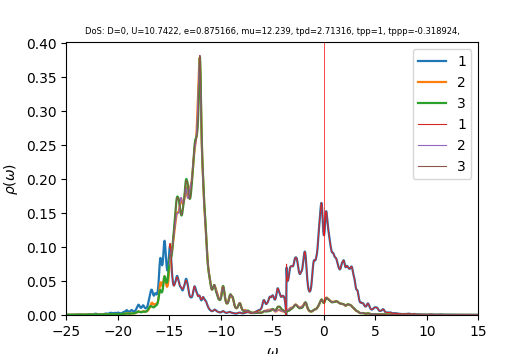

The table this chart was drawn from, first rows:
w	up_1	up_2	up_3	down_1	down_2	down_3	cumul_up_1	cumul_up_2	cumul_up_3	cumul_down_1	cumul_down_2	cumul_down_3	
-25	0.0003991	0.0003165	0.0003243	6.28846e-05	3.85697e-05	3.85722e-05	0	0	0	0	0	0
-24.96	0.0003825	0.0003181	0.0003247	6.31452e-05	3.86622e-05	3.86656e-05	1.53155e-05	1.27375e-05	1.30007e-05	2.52834e-06	1.54803e-06	1.54817e-06
-24.92	0.0003636	0.0003197	0.0003248	6.34322e-05	3.87552e-05	3.87597e-05	2.98748e-05	2.55394e-05	2.6007e-05	5.06816e-06	3.09979e-06	3.10011e-06
-24.88	0.000348	0.0003215	0.0003253	6.37247e-05	3.88487e-05	3.88541e-05	4.38093e-05	3.84113e-05	3.90316e-05	7.61971e-06	4.6553e-06	4.65583e-06
-24.84	0.0003368	0.0003234	0.0003262	6.39823e-05	3.89423e-05	3.89482e-05	5.72947e-05	5.136e-05	5.20918e-05	1.01816e-05	6.21455e-06	6.21532e-06
-24.8	0.0003293	0.0003255	0.0003274	6.41807e-05	3.90359e-05	3.90413e-05	7.04787e-05	6.43917e-05	6.52019e-05	1.27514e-05	7.77755e-06	7.77853e-06
-24.76	0.0003248	0.0003277	0.000329	6.43472e-05	3.91297e-05	3.9134e-05	8.34818e-05	7.75118e-05	7.83733e-05	1.53278e-05	9.3443e-06	9.34546e-06
-24.72	0.0003229	0.00033	0.0003307	6.45306e-05	3.9224e-05	3.92271e-05	9.64096e-05	9.07256e-05	9.16159e-05	1.79116e-05	1.09148e-05	1.09161e-05
-24.68	0.0003234	0.0003325	0.0003327	6.47623e-05	3.93189e-05	3.9321e-05	0.0001094	0.000104	0.0001049	2.05047e-05	1.24892e-05	1.24905e-05
-24.64	0.0003262	0.0003351	0.0003349	6.50518e-05	3.94147e-05	3.94159e-05	0.0001224	0.0001175	0.0001183	2.31094e-05	1.40673e-05	1.40687e-05
-24.6	0.0003312	0.0003378	0.0003372	6.53863e-05	3.95111e-05	3.95116e-05	0.0001357	0.000131	0.0001319	2.57275e-05	1.56494e-05	1.56508e-05
-24.56	0.0003386	0.0003408	0.0003397	6.57176e-05	3.9608e-05	3.96078e-05	0.0001492	0.0001446	0.0001455	2.83588e-05	1.72353e-05	1.72367e-05
-24.52	0.0003488	0.0003439	0.0003424	6.59705e-05	3.97048e-05	3.9704e-05	0.0001632	0.0001584	0.0001592	3.10002e-05	1.8825e-05	1.88264e-05
-24.48	0.0003624	0.0003473	0.0003453	6.61149e-05	3.98015e-05	3.98001e-05	0.0001777	0.0001723	0.000173	3.36475e-05	2.04187e-05	2.042e-05
-24.44	0.0003805	0.000351	0.0003483	6.6206e-05	3.98984e-05	3.98962e-05	0.000193	0.0001864	0.0001869	3.62984e-05	2.20162e-05	2.20175e-05
-24.4	0.0004035	0.0003552	0.0003516	6.63166e-05	3.9996e-05	3.99929e-05	0.0002091	0.0002006	0.000201	3.89537e-05	2.36177e-05	2.36188e-05
-24.36	0.0004299	0.0003597	0.0003551	6.64793e-05	4.00946e-05	4.00903e-05	0.0002263	0.000215	0.0002152	4.16155e-05	2.52231e-05	2.5224e-05
-24.32	0.0004543	0.0003642	0.0003585	6.66858e-05	4.0194e-05	4.01884e-05	0.0002445	0.0002296	0.0002296	4.42856e-05	2.68324e-05	2.68332e-05
-24.28	0.0004693	0.0003684	0.0003617	6.68968e-05	4.02934e-05	4.02869e-05	0.0002633	0.0002443	0.0002441	4.69642e-05	2.84458e-05	2.84463e-05
-24.24	0.0004723	0.0003717	0.0003644	6.70665e-05	4.03923e-05	4.03856e-05	0.0002822	0.0002592	0.0002587	4.96495e-05	3.00631e-05	3.00633e-05
-24.2	0.0004684	0.0003745	0.0003671	6.71879e-05	4.04904e-05	4.04842e-05	0.000301	0.0002742	0.0002734	5.23397e-05	3.16843e-05	3.16843e-05
-24.16	0.0004662	0.0003774	0.0003699	6.72965e-05	4.05885e-05	4.05832e-05	0.0003196	0.0002893	0.0002882	5.50343e-05	3.33095e-05	3.33092e-05
-24.12	0.0004719	0.000381	0.0003731	6.74263e-05	4.06873e-05	4.06828e-05	0.0003385	0.0003046	0.0003031	5.77341e-05	3.49386e-05	3.49382e-05
-24.08	0.0004884	0.0003857	0.0003768	6.75907e-05	4.0787e-05	4.07829e-05	0.0003581	0.00032	0.0003182	6.04404e-05	3.65717e-05	3.65711e-05
-24.04	0.0005181	0.0003917	0.0003811	6.77916e-05	4.08877e-05	4.08838e-05	0.0003788	0.0003357	0.0003335	6.31548e-05	3.82089e-05	3.82081e-05
-24	0.0005633	0.0003993	0.0003862	6.80279e-05	4.09894e-05	4.09854e-05	0.0004014	0.0003517	0.0003489	6.58786e-05	3.98501e-05	3.98492e-05
-23.96	0.0006261	0.0004089	0.0003922	6.82979e-05	4.10921e-05	4.10877e-05	0.0004265	0.000368	0.0003646	6.86133e-05	4.14954e-05	4.14943e-05
-23.92	0.0007038	0.0004199	0.0003991	6.85939e-05	4.11957e-05	4.11906e-05	0.0004546	0.0003849	0.0003806	7.13598e-05	4.31449e-05	4.31436e-05
-23.88	0.0007829	0.0004308	0.0004067	6.88938e-05	4.12997e-05	4.12941e-05	0.000486	0.0004021	0.0003969	7.41183e-05	4.47985e-05	4.4797e-05
-23.84	0.0008395	0.0004388	0.0004141	6.91647e-05	4.14035e-05	4.13979e-05	0.0005196	0.0004197	0.0004135	7.68876e-05	4.64563e-05	4.64546e-05
-23.8	0.0008581	0.0004421	0.0004204	6.93966e-05	4.1507e-05	4.1502e-05	0.0005539	0.0004374	0.0004303	7.96663e-05	4.81183e-05	4.81163e-05
-23.76	0.0008407	0.0004415	0.0004249	6.96185e-05	4.16106e-05	4.16067e-05	0.0005876	0.0004551	0.0004473	8.24538e-05	4.97844e-05	4.97823e-05
-23.72	0.0007962	0.0004384	0.0004272	6.98677e-05	4.17152e-05	4.17124e-05	0.0006195	0.0004726	0.0004644	8.52513e-05	5.14546e-05	5.14524e-05
-23.68	0.0007415	0.0004343	0.000428	7.01688e-05	4.18213e-05	4.18194e-05	0.0006492	0.00049	0.0004816	8.80609e-05	5.31292e-05	5.31269e-05
-23.64	0.0006964	0.0004312	0.0004294	7.05367e-05	4.19291e-05	4.1928e-05	0.0006771	0.0005073	0.0004987	9.08852e-05	5.4808e-05	5.48057e-05
-23.6	0.0006726	0.0004299	0.0004325	7.09796e-05	4.20389e-05	4.20385e-05	0.000704	0.0005245	0.0005161	9.37272e-05	5.64913e-05	5.64889e-05
-23.56	0.0006731	0.0004304	0.0004378	7.14863e-05	4.21505e-05	4.21507e-05	0.000731	0.0005417	0.0005336	9.65895e-05	5.8179e-05	5.81766e-05
-23.52	0.0006966	0.0004324	0.0004454	7.19939e-05	4.22623e-05	4.22631e-05	0.0007588	0.000559	0.0005514	9.94721e-05	5.98711e-05	5.98688e-05
-23.48	0.000736	0.0004356	0.0004546	7.23795e-05	4.23715e-05	4.23731e-05	0.0007883	0.0005765	0.0005696	0.0001024	6.15677e-05	6.15654e-05
-23.44	0.0007742	0.000439	0.0004634	7.25598e-05	4.24763e-05	4.24787e-05	0.0008193	0.000594	0.0005882	0.0001053	6.32685e-05	6.32663e-05
-23.4	0.0007845	0.0004418	0.0004685	7.25997e-05	4.2578e-05	4.25815e-05	0.0008507	0.0006117	0.0006069	0.0001082	6.49733e-05	6.49713e-05
-23.36	0.0007536	0.0004433	0.0004683	7.26302e-05	4.26795e-05	4.26845e-05	0.0008809	0.0006295	0.0006257	0.0001111	6.66822e-05	6.66803e-05
-23.32	0.0006972	0.0004442	0.0004648	7.27318e-05	4.27824e-05	4.27894e-05	0.0009088	0.0006473	0.0006443	0.000114	6.83952e-05	6.83936e-05
-23.28	0.0006389	0.000445	0.0004612	7.2927e-05	4.28872e-05	4.28967e-05	0.0009344	0.0006651	0.0006628	0.0001169	7.01124e-05	7.01112e-05
-23.24	0.0005903	0.0004461	0.0004589	7.32064e-05	4.29933e-05	4.30064e-05	0.000958	0.000683	0.0006811	0.0001199	7.18338e-05	7.18332e-05
-23.2	0.0005514	0.0004473	0.0004581	7.35306e-05	4.31003e-05	4.31176e-05	0.0009801	0.0007009	0.0006995	0.0001228	7.35596e-05	7.35596e-05
-23.16	0.0005186	0.0004485	0.0004585	7.38168e-05	4.32072e-05	4.32287e-05	0.001001	0.0007188	0.0007179	0.0001258	7.52896e-05	7.52905e-05
-23.12	0.0004913	0.0004499	0.0004597	7.39827e-05	4.33133e-05	4.33377e-05	0.001021	0.0007368	0.0007363	0.0001287	7.70239e-05	7.70258e-05
-23.08	0.0004856	0.0004539	0.000462	7.40877e-05	4.34199e-05	4.34449e-05	0.00104	0.000755	0.0007548	0.0001317	7.87624e-05	7.87653e-05
-23.04	0.0005563	0.0004681	0.0004673	7.44455e-05	4.3533e-05	4.35538e-05	0.001062	0.0007738	0.0007735	0.0001347	8.05055e-05	8.05092e-05
-23	0.0007875	0.0005038	0.0004786	7.55208e-05	4.36624e-05	4.3669e-05	0.001094	0.0007939	0.0007926	0.0001377	8.22537e-05	8.22577e-05
-22.96	0.001126	0.0005537	0.000494	7.71479e-05	4.38055e-05	4.37896e-05	0.001139	0.0008161	0.0008124	0.0001408	8.40077e-05	8.4011e-05
-22.92	0.001323	0.0005839	0.0005046	7.81717e-05	4.3938e-05	4.39066e-05	0.001192	0.0008395	0.0008326	0.0001439	8.5767e-05	8.57691e-05
-22.88	0.001315	0.000586	0.0005083	7.8233e-05	4.40513e-05	4.40173e-05	0.001244	0.0008629	0.000853	0.000147	8.75308e-05	8.75315e-05
-22.84	0.001209	0.0005744	0.0005088	7.78306e-05	4.41548e-05	4.41251e-05	0.001293	0.0008859	0.0008733	0.0001502	8.92987e-05	8.92983e-05
-22.8	0.001086	0.0005601	0.0005091	7.73585e-05	4.42565e-05	4.42331e-05	0.001336	0.0009084	0.0008937	0.0001533	9.10708e-05	9.10694e-05
-22.76	0.0009863	0.0005486	0.0005105	7.69916e-05	4.436e-05	4.43424e-05	0.001376	0.0009303	0.0009142	0.0001563	9.28469e-05	9.28448e-05
-22.72	0.0009238	0.0005416	0.0005137	7.67739e-05	4.44666e-05	4.44535e-05	0.001413	0.000952	0.0009347	0.0001594	9.46274e-05	9.46248e-05
-22.68	0.000898	0.0005388	0.0005187	7.66895e-05	4.45759e-05	4.45662e-05	0.001449	0.0009736	0.0009555	0.0001625	9.64122e-05	9.64092e-05
-22.64	0.0009036	0.0005396	0.0005254	7.67077e-05	4.46875e-05	4.46802e-05	0.001485	0.0009952	0.0009765	0.0001656	9.82015e-05	9.81982e-05
... 940 more rows
